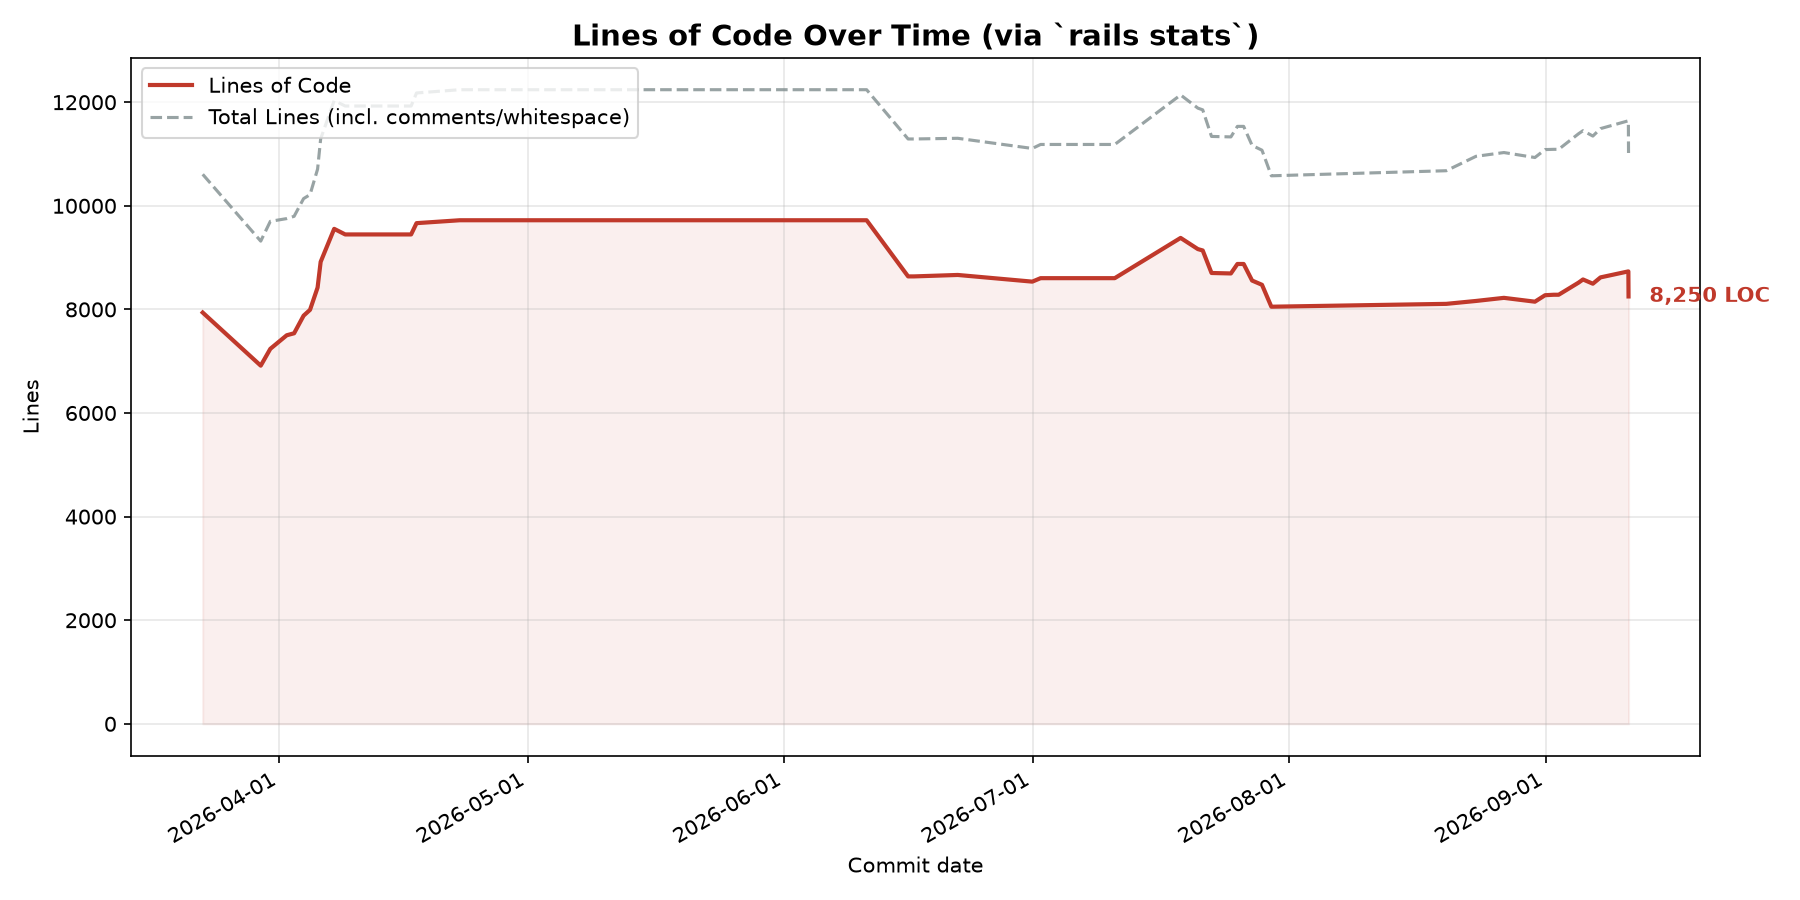

The data file committed next to this chart (first rows):
commit_sha, commit_date, total_lines, total_lines_of_code, total_files
4be38ee04ec2d171afdcbaf4a130bf9ef5b222ed, 2026-03-22T17:36:34Z, 10608, 7939, 216
a600a2ff294755fc34f799bb8e5d3036fc0b5a0d, 2026-03-29T18:47:37+01:00, 9318, 6914, 216
e54ded8ca66f4d7dcfd2559d6e09a36156a236d8, 2026-03-30T22:36:46+01:00, 9700, 7239, 216
7e47359215565a2c39205f0bddccf8641a4cb428, 2026-04-01T22:11:05+01:00, 9753, 7501, 220
f9e94f886741c2bacd8745bd1399516a991a8dd2, 2026-04-02T19:31:38+01:00, 9797, 7539, 220
61368f78116be84b2878b013e0f8545415ab8082, 2026-04-03T23:02:28+01:00, 10139, 7879, 220
5046e106f993581f271230fe3c25edaf6d4739f3, 2026-04-04T17:42:41+01:00, 10215, 7992, 220
5734eb2d81cd14d03d6d6ff757e26dd985be98c8, 2026-04-05T15:36:48+01:00, 10708, 8422, 220
f3ec0587d029d202947fbb4633fb8c70c51ba1dd, 2026-04-06T00:30:11+01:00, 11292, 8918, 220
6d6413c1d5d622541dc33359d65dbb4d527af25b, 2026-04-07T15:43:20+01:00, 12032, 9555, 220
ff98a7c61b470f5b1671cac02e3449c97312bc19, 2026-04-08T23:41:27+01:00, 11926, 9447, 220
1115e7ce920a95ba24be69ae30e7f8f8d4f64c2a, 2026-04-16T22:42:38+01:00, 11926, 9447, 220
38467db6d7c4e66c562b3619202eda91772f38e2, 2026-04-17T14:26:18+01:00, 12178, 9665, 220
5adc978eb45154e93e8de01c6d7c2edfb81f2145, 2026-04-22T19:38:58+01:00, 12241, 9721, 220
615bcfa4a8e71fbe4d0a230434c3799e1b44546f, 2026-06-10T22:09:04Z, 12241, 9721, 220
c7561a2a659470eeb0fcad4956b624cf310fffa8, 2026-06-15T22:24:41Z, 11290, 8637, 220
1124e97fd13f92892cb8c78fce9c1ad614178ae2, 2026-06-16T15:26:56Z, 11290, 8637, 220
64ad2655f13a5ba56c682644162cced1c6d74e4f, 2026-06-21T22:22:09Z, 11303, 8665, 221
09734a80a513bd31dfe13008f51637ccc51aae37, 2026-06-30T22:23:33Z, 11107, 8536, 222
d1625e8b8afee52411f3a1c3d5caef87992a0a30, 2026-07-01T22:24:45Z, 11184, 8603, 222
0cf734074280664d0aa0256c835eba99168f6a07, 2026-07-02T00:27:20+01:00, 11184, 8603, 222
3ff3cac717b32622c824e9452f49b7d5857a3d50, 2026-07-10T21:25:33Z, 11184, 8603, 222
447029ae57cef46240424fc47de93b72c5888621, 2026-07-18T20:21:10Z, 12140, 9380, 222
383081ee6e8561c8c401baa7b8ca525667e9b496, 2026-07-20T22:26:44Z, 11885, 9164, 222
9c0de30ce83623d90c73967d495a546672f699f2, 2026-07-21T12:27:09Z, 11852, 9138, 222
d750ed45bef321296ebba554525127d55a642f2d, 2026-07-22T13:58:38Z, 11339, 8703, 222
096a05e62145b195c905a6607539d996e0557c2b, 2026-07-24T22:08:19Z, 11330, 8694, 222
49f8dd277aeaada636f0e89241cb2a386ed15bc2, 2026-07-25T17:02:37Z, 11533, 8877, 223
2af007134ffbd94e1cfbb4d54a03fcad6187d9df, 2026-07-26T11:06:57Z, 11533, 8877, 223
d2feb3cc537d3284da47b2d5fc072d7f23c1fd19, 2026-07-27T11:33:55Z, 11166, 8557, 224
27191cd913c98ca93ada2c603d3e9ecd4f1cc63e, 2026-07-28T16:17:01Z, 11073, 8475, 224
b20a677151ea62ac5dbc4fe3bfeb3beeb383b7df, 2026-07-29T19:25:32Z, 10579, 8052, 224
80d30e9946fbfb2310ef3c9bbfa1b153b06d892e, 2026-08-19T22:26:55Z, 10677, 8107, 224
88a12e3716263df1463c083d62011e408ba5d7eb, 2026-08-23T12:34:12Z, 10955, 8163, 224
7b5d81717f592c0edc8bf945516520a30d1a4104, 2026-08-26T21:34:42Z, 11028, 8223, 224
a42a00dce226d8e5eb3390faacd7ca88469dcf36, 2026-08-30T15:26:27Z, 10932, 8149, 224
054511857d5bca2ae431f4a57ad5c9d8bd1bab85, 2026-08-31T20:54:21Z, 11085, 8274, 224
71e98ab38ef6697f40ad56d72dca92799d80e194, 2026-09-01T22:13:27Z, 11090, 8283, 224
7d07d278bfd3d73c38e95f960c9483fe78547ddb, 2026-09-02T12:16:41Z, 11090, 8283, 224
faed39b57619f4aab324dab2e10a1582e9702b81, 2026-09-04T21:44:04Z, 11390, 8516, 224
bb105648d40005afac7f31ccb72ac6a5ac5af5fe, 2026-09-05T10:48:47Z, 11450, 8578, 224
46ec77a391eb3107db32f4054934ddef04219f87, 2026-09-06T15:22:30Z, 11346, 8496, 226
0bb6646cf793b5b5bf823ce5fcd1a9aff35affd8, 2026-09-07T13:34:48Z, 11490, 8618, 226
8ca9b5d9cf8a17c3d11862b0f5b3cd2a10c4ecd8, 2026-09-10T22:19:39Z, 11641, 8734, 226
56562356327706516c3d04cadc0c4a98bee6b677, 2026-09-10T23:49:11+01:00, 11008, 8250, 216
